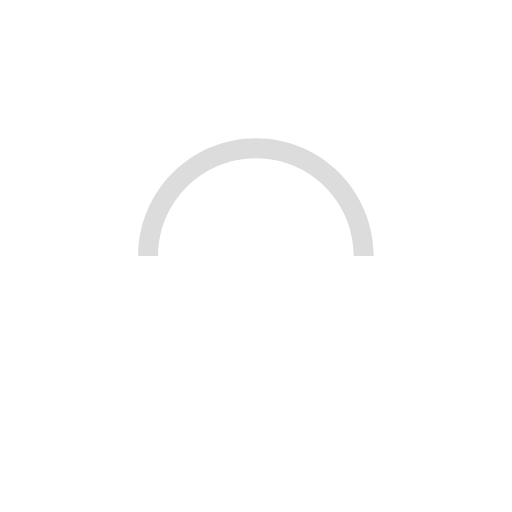
t = 0.00 s
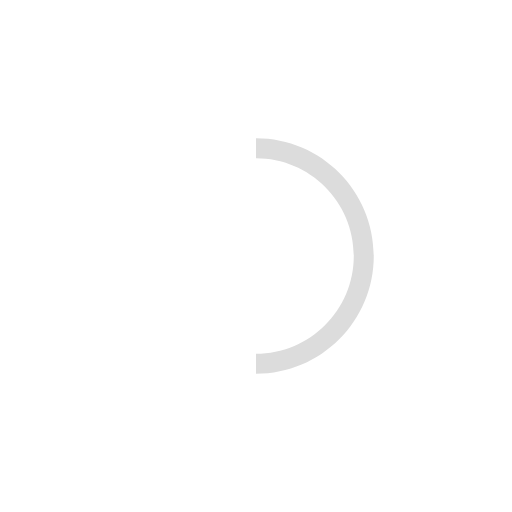
t = 0.25 s
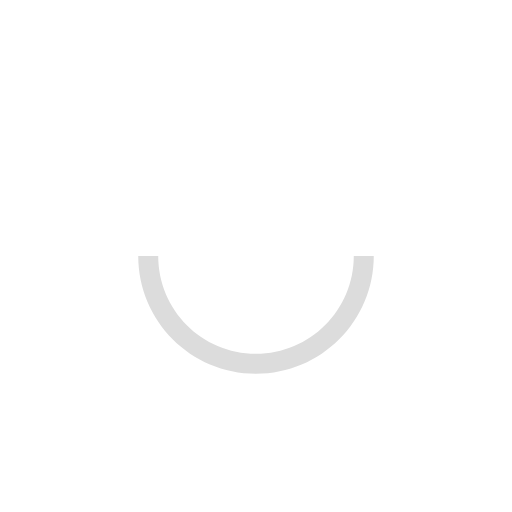
t = 0.50 s
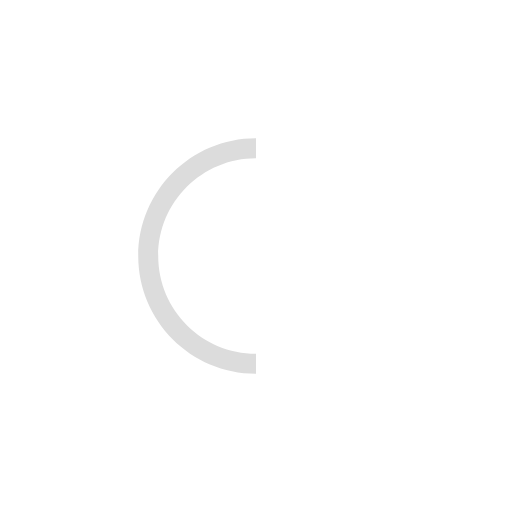
t = 0.75 s

The animated SVG that drew these frames (rendered in a browser with its animation timeline set to each time). Animation: 1 SMIL element (animateTransform=1); one cycle of 1.00 s, repeats indefinitely.


<svg version="1.1" id="L9" xmlns="http://www.w3.org/2000/svg" xmlns:xlink="http://www.w3.org/1999/xlink" x="0px" y="0px"
  viewBox="0 0 100 100" enable-background="new 0 0 0 0" xml:space="preserve">
    <path fill="#dcdcdc" d="M73,50c0-12.7-10.3-23-23-23S27,37.3,27,50 M30.9,50c0-10.5,8.5-19.1,19.1-19.1S69.1,39.5,69.1,50">
      <animateTransform 
         attributeName="transform" 
         attributeType="XML" 
         type="rotate"
         dur="1s" 
         from="0 50 50"
         to="360 50 50" 
         repeatCount="indefinite" />
  </path>
</svg>